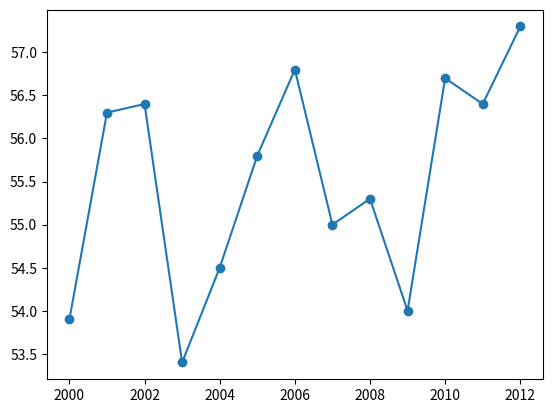

Recreate this plot in Python.
from matplotlib.pyplot import margins
from pylab import plot, show

nyc_temp = [53.9, 56.3, 56.4, 53.4, 54.5, 55.8, 56.8, 55.0, 55.3, 54.0, 56.7, 56.4, 57.3]
years = range(2000, 2013)
plot(years, nyc_temp, marker='o')
show()